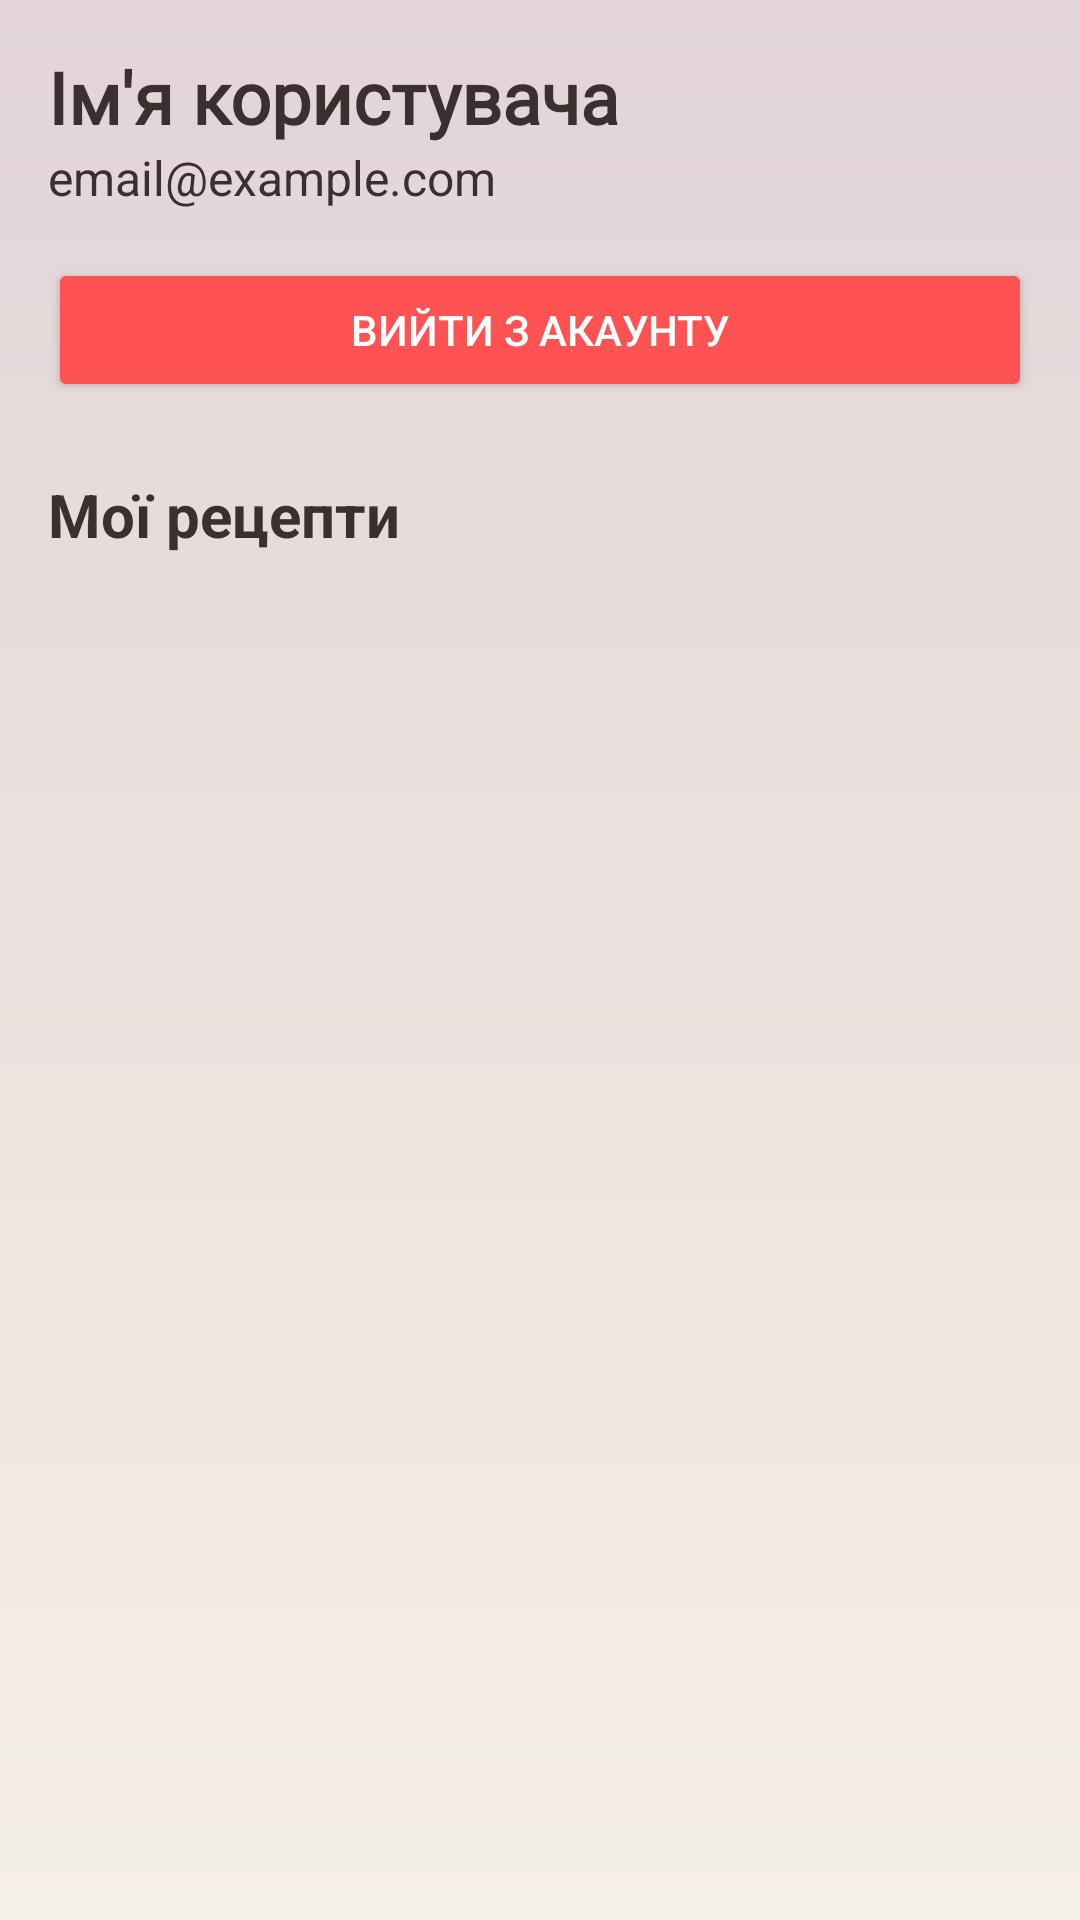

Here is an Android app screen rendered from its layout file. Give the layout XML and the strings, colors and styles it references.
<!-- AndroidManifest.xml: application theme Theme.RecipeBookKotlin -->
<!-- res/layout/fragment_profile.xml -->
<LinearLayout xmlns:android="http://schemas.android.com/apk/res/android"
    android:layout_width="match_parent"
    android:layout_height="match_parent"
    android:orientation="vertical"
    android:padding="16dp"
    android:background="@drawable/gradient_background">


    <TextView
        android:id="@+id/profileUsername"
        android:layout_width="wrap_content"
        android:layout_height="wrap_content"
        android:fontFamily="@font/opensans_bold"
        android:textColor="@color/textColor"
        android:text="Ім'я користувача"
        android:textSize="24sp"
        android:textStyle="bold" />

    <TextView
        android:id="@+id/profileEmail"
        android:layout_width="wrap_content"
        android:layout_height="wrap_content"
        android:textColor="@color/textColor"
        android:text="email@example.com"
        android:textSize="16sp" />

    <Button
        android:id="@+id/buttonLogout"
        android:layout_width="match_parent"
        android:layout_height="wrap_content"
        android:textColor="@color/white"
        android:layout_marginTop="16dp"
        android:text="Вийти з акаунту"
        android:backgroundTint="#FF5252" />

    <TextView
        android:layout_width="wrap_content"
        android:layout_height="wrap_content"
        android:layout_marginTop="24dp"

        android:textColor="@color/textColor"
        android:text="Мої рецепти"
        android:textSize="20sp"
        android:textStyle="bold" />

    <androidx.recyclerview.widget.RecyclerView
        android:id="@+id/recyclerViewMyRecipes"
        android:layout_width="match_parent"
        android:layout_height="match_parent"
        android:layout_marginTop="8dp" />

</LinearLayout>
<!-- resources referenced by this layout -->
<resources>
  <color name="textColor">#3C2F2F</color>
  <color name="white">#FFFFFF</color>
  <!-- drawable gradient_background (drawable) -->
  <?xml version="1.0" encoding="utf-8"?>
  <shape xmlns:android="http://schemas.android.com/apk/res/android">
      <gradient
          android:startColor="#f5f0e6"
          android:endColor="#e2d4d8"
          android:angle="90">
      </gradient>
  
  </shape>
  <style name="Theme.RecipeBookKotlin" parent="Base.Theme.RecipeBookKotlin">
  
      </style>
  <style name="Base.Theme.RecipeBookKotlin" parent="Theme.Material3.Light.NoActionBar">
          
      </style>
</resources>
